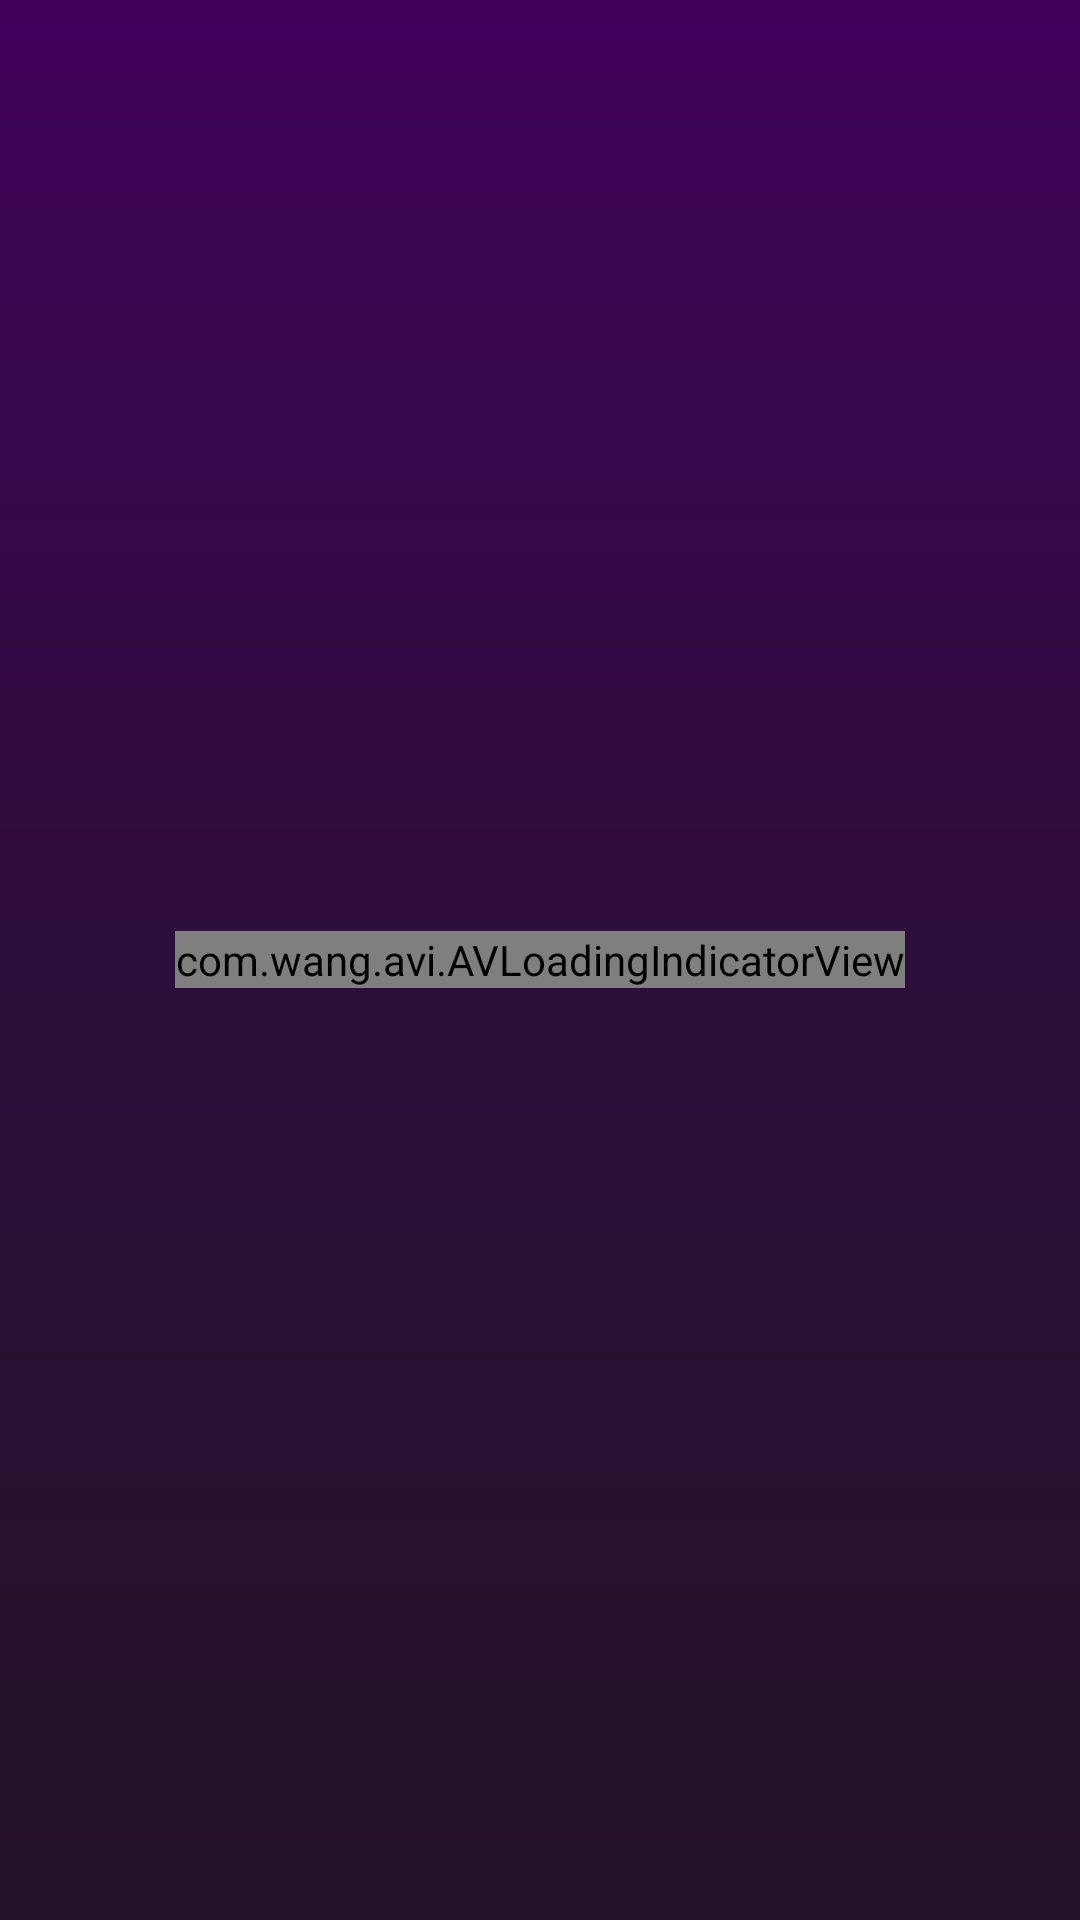

Layout XML and referenced resources for this Android screen:
<!-- AndroidManifest.xml: application theme AppTheme -->
<!-- res/layout/advertise.xml -->
<?xml version="1.0" encoding="utf-8"?>
<FrameLayout xmlns:android="http://schemas.android.com/apk/res/android"
    xmlns:app="http://schemas.android.com/apk/res-auto"
    android:background="@android:color/transparent"
    android:layout_width="match_parent"
    android:layout_height="185dp">
<ImageSwitcher
    android:layout_marginTop="15dp"
    android:layout_marginBottom="10dp"
    android:scaleType="fitXY"
    android:id="@+id/im_switch"
    android:layout_width="match_parent"
    android:layout_height="120dp"/>
    <com.wang.avi.AVLoadingIndicatorView
        android:layout_gravity="center"
        android:id="@+id/advertav"
        app:indicatorColor="@color/colorPrimary"
        android:layout_width="wrap_content"
        android:layout_height="wrap_content"
        />
</FrameLayout>
<!-- resources referenced by this layout -->
<resources>
  <color name="colorPrimary">@color/blue</color>
  <style name="AppTheme" parent="Theme.AppCompat.Light.DarkActionBar">
          <item name="colorPrimary">#5037E9</item>
          <item name="colorPrimaryDark">#41025B</item>
          <item name="color1">#ff69b4</item>
          <item name="color2">#9400d3</item>
          <item name="colorAccent">#FFFFFF</item>
          <item name="extra">#4D0C67</item>
          <item name="button">#FA8867</item>
          <item name="android:windowBackground">@drawable/background</item>
      </style>
  <color name="blue">#5271ff</color>
  <!-- drawable background (drawable) -->
  <?xml version="1.0" encoding="utf-8"?>
  <shape
  android:shape="rectangle"
      xmlns:android="http://schemas.android.com/apk/res/android">
  <gradient android:startColor="#41025B"
      android:centerColor="#2D0E3A"
      android:angle="270"
      android:endColor="#23142A"/>
  </shape>
</resources>
